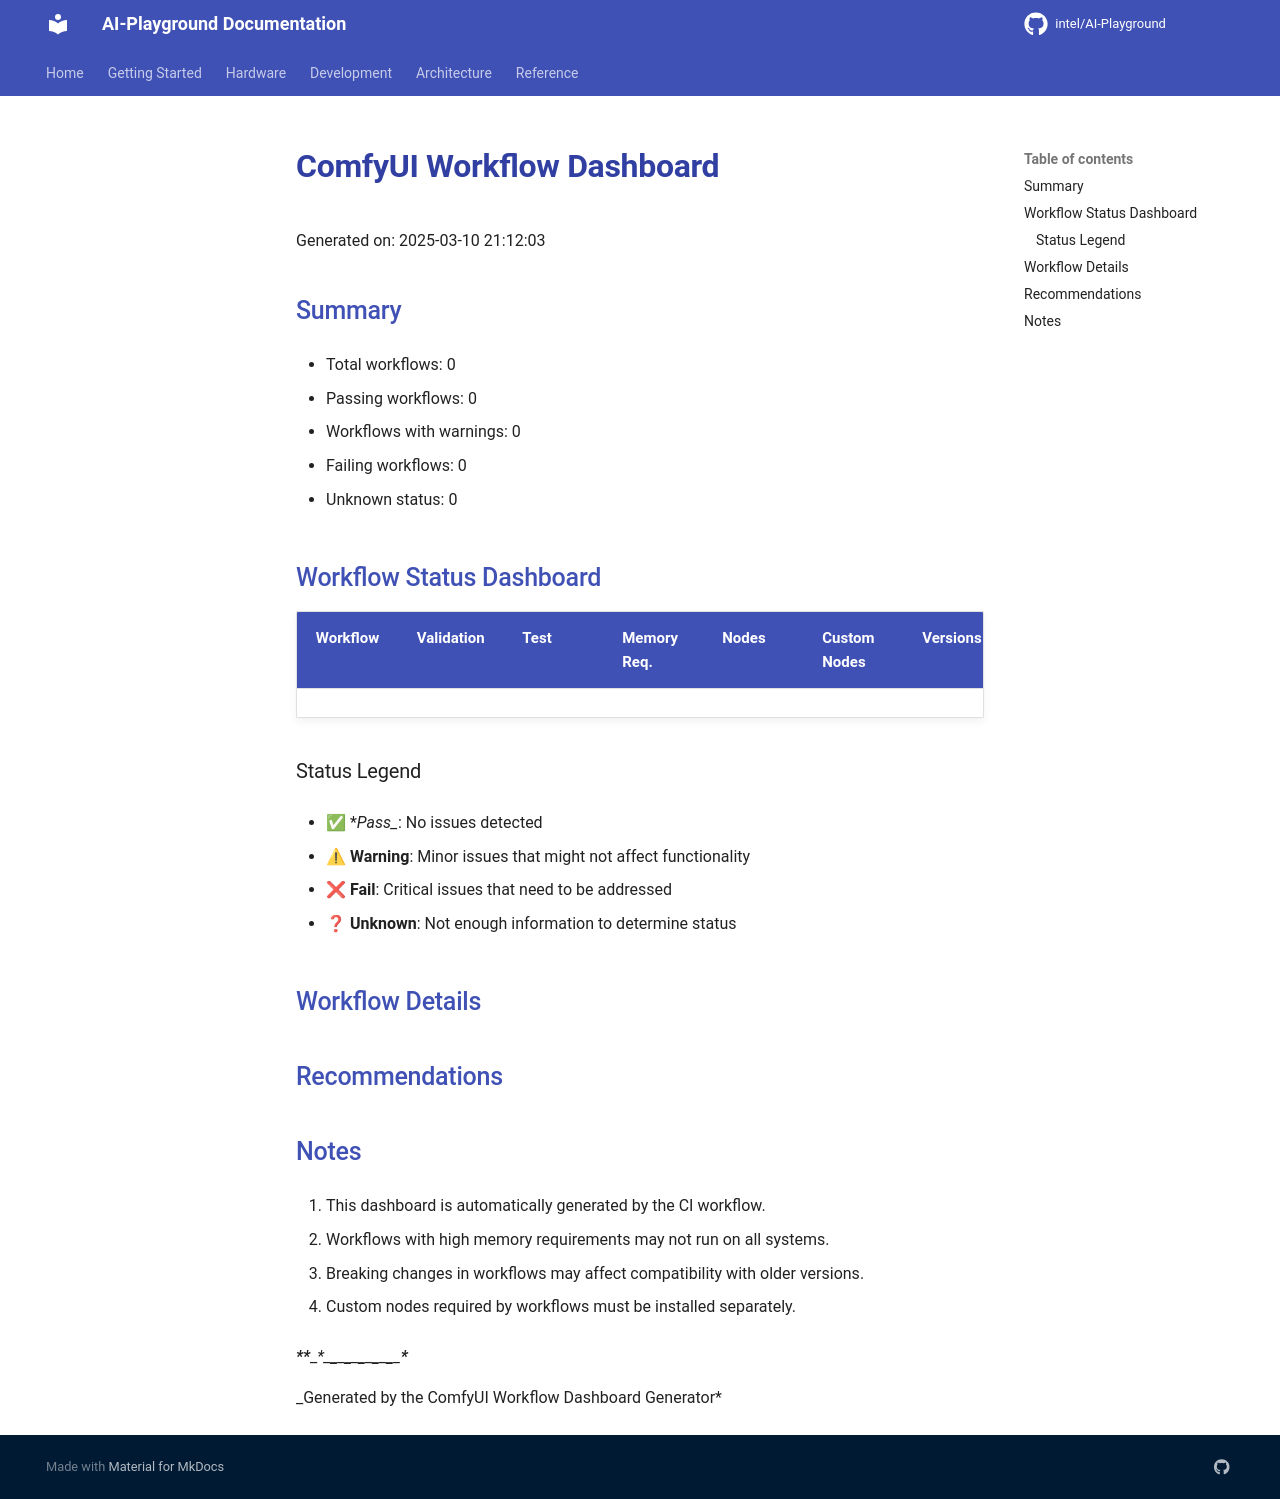

repository: zimm0140/AI-Playground · page: workflows/workflow_dashboard/index.html · generator: mkdocs

# ComfyUI Workflow Dashboard

Generated on: 2025-03-10 21:12:03

## Summary

- Total workflows: 0
- Passing workflows: 0
- Workflows with warnings: 0
- Failing workflows: 0
- Unknown status: 0

## Workflow Status Dashboard

| Workflow | Validation | Test | Memory Req. | Nodes | Custom Nodes | Versions | Status |
|----------|------------|------|-------------|-------|--------------|----------|--------|


### Status Legend

- ✅ **Pass**: No issues detected
- ⚠ **Warning**: Minor issues that might not affect functionality
- ❌ **Fail**: Critical issues that need to be addressed
- ❓ **Unknown**: Not enough information to determine status

## Workflow Details

## Recommendations

## Notes

1. This dashboard is automatically generated by the CI workflow.
1. Workflows with high memory requirements may not run on all systems.
1. Breaking changes in workflows may affect compatibility with older versions.
1. Custom nodes required by workflows must be installed separately.

---
*Generated by the ComfyUI Workflow Dashboard Generator*
